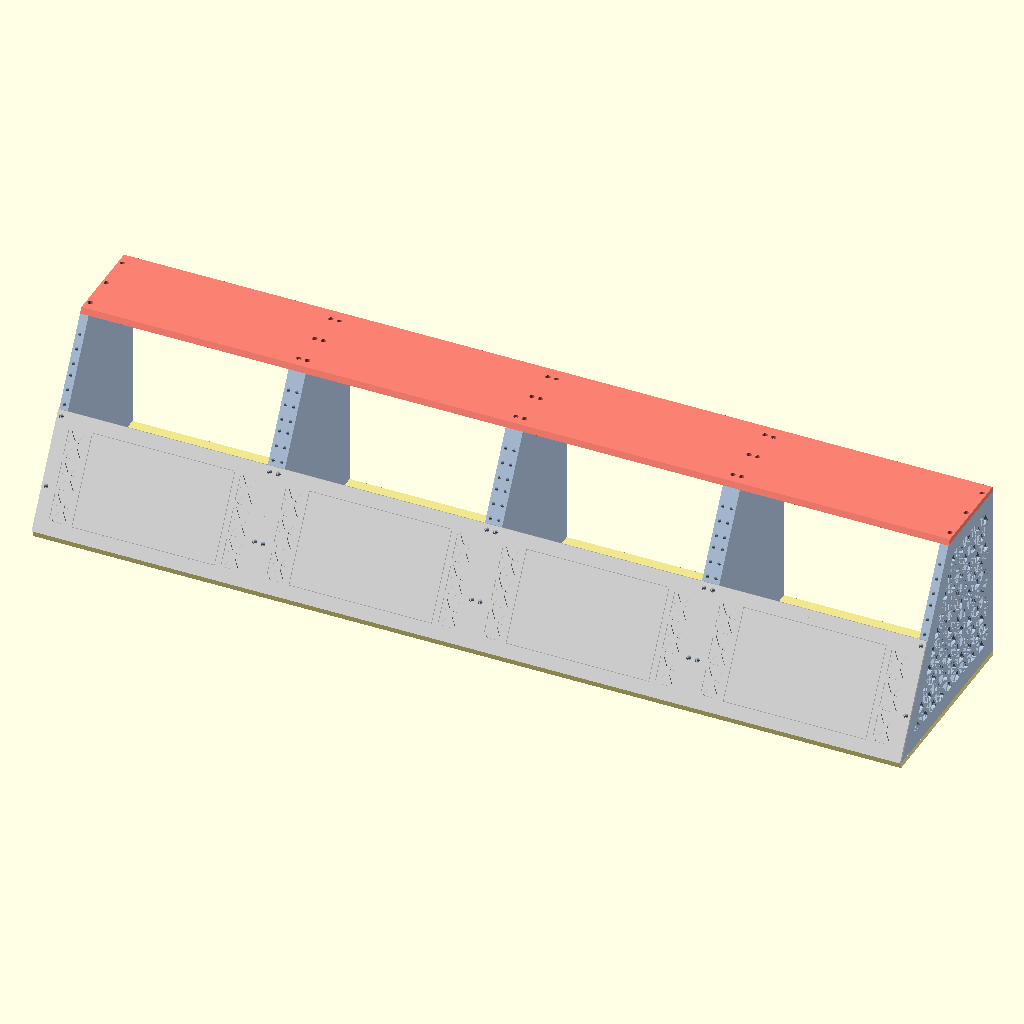
Cell 1 — every parameter at its default value.
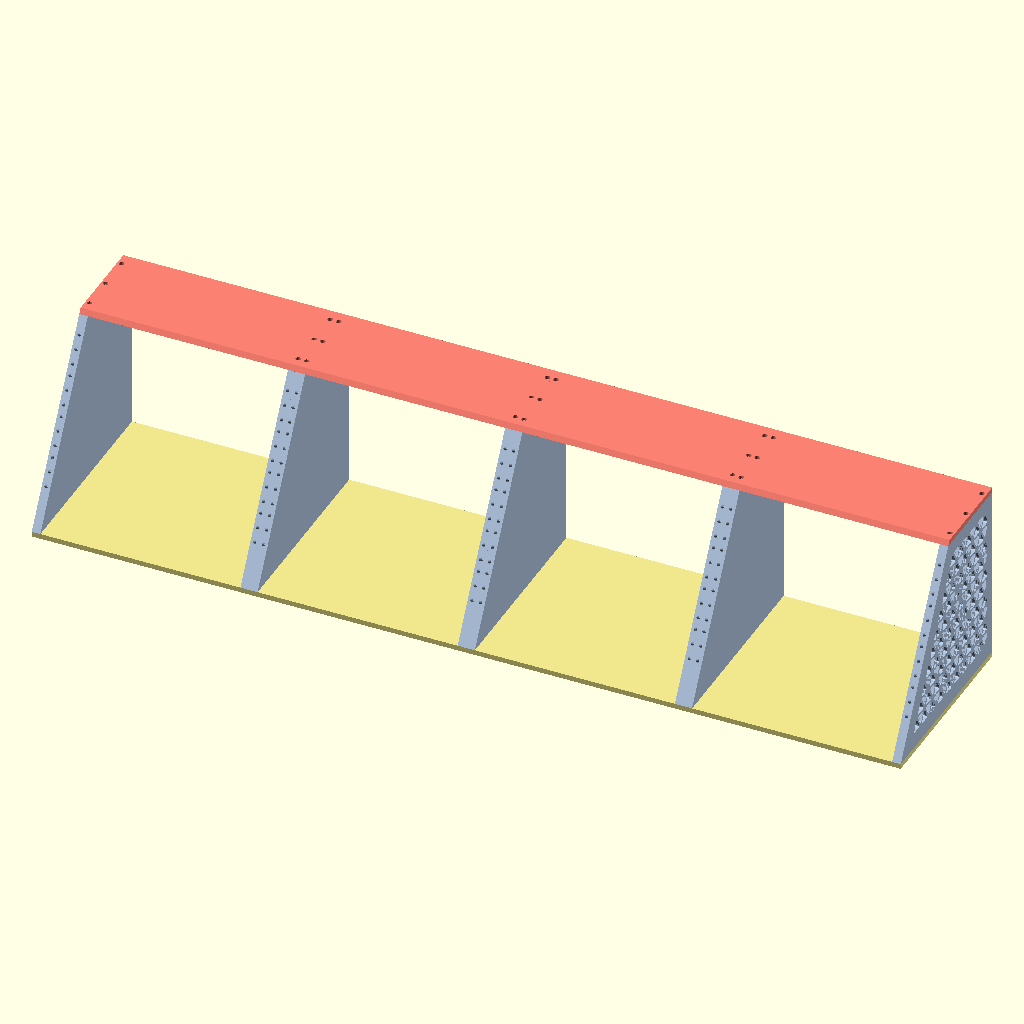
Cell 2: show_display = false (everything else at default).
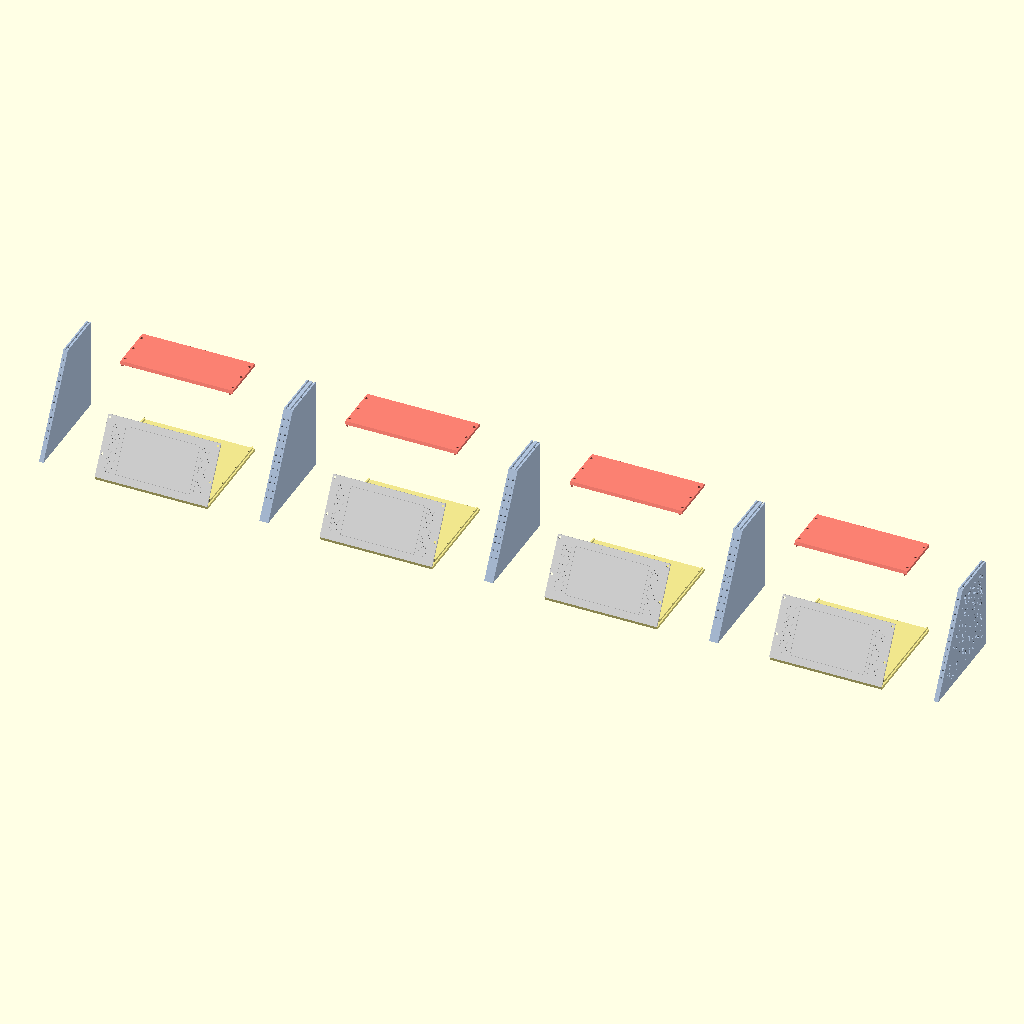
Cell 3: floor_w = 506 (everything else at default).
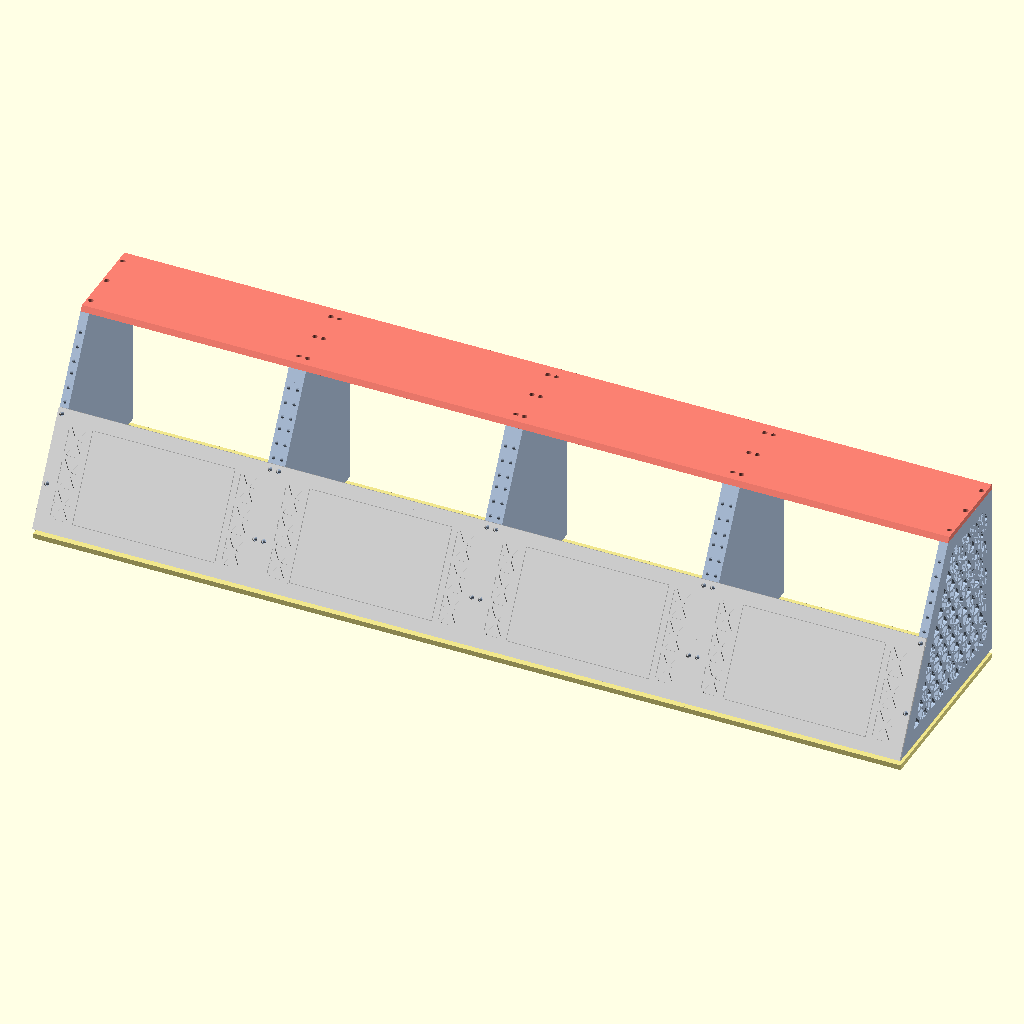
Cell 4 — floor_t set to 12, the other parameters unchanged.
All cells are drawn from the same view direction (rotation 55°, 0°, 25°, orthographic, colour scheme Cornfield), but the view is re-fitted for each cell, so position and scale can differ between cells as well as the parameter.
Source of the model, Console10_4wide.scad:
// =============================================================================
// CONSOLE10 — 4-wide layout  (fit-check / visualization, NOT for print)
//
// Renders 4 Console10 modules side by side, sharing the same Y/Z frame so the
// row sits with all floors and tops aligned. At floor_w = 253 mm per module,
// 4 fit in a 3'11" (1193.8 mm) opening with ~180 mm (~7 in) of slack.
//
// Side-by-side means cheek-to-cheek: adjacent modules' outer cheek faces are
// flush against each other. No shared wall — two 10 mm cheeks back-to-back at
// each module boundary, like a row of 10" mini-rack chassis on a shelf.
// =============================================================================

use <Console10_isogrid.scad>           // cheek()
use <Console10_bottom.scad>            // bottom_panel()
use <Console10_top.scad>               // top_panel()
use <Console10_front_insert.scad>      // front_insert()
use <Console10_display_faceplate.scad> // faceplate_on_slant()

// ---- shared dims (kept equal to Console10_module.scad) ----
floor_w      = 253;          // 10" mini-rack width
floor_d      = 228.6;
floor_t      = 6;
cheek_t      = 10;
back_h       = 205.45;
front_top_x  = 237.25 * sin(30);   // 118.625
hw           = floor_w / 2;        // 126.5
cheek_base_z = floor_t;
span         = floor_w - 2*cheek_t;
front_height = 38;
front_depth  = front_height * tan(30);
top_slab     = 6;

// ---- row controls ----
count        = 4;            // modules side by side
show_front   = false;        // hide front insert (display faceplate covers the front)
show_display = true;         // show the Elecrow faceplate on each module

// ---- single-module assembly ----
module cheek_stand() { rotate([0,0,90]) rotate([90,0,0]) cheek(); }

module console10() {
    color("LightSteelBlue") translate([-hw, 0, cheek_base_z]) cheek_stand();
    color("LightSteelBlue") translate([ hw, 0, cheek_base_z]) mirror([1,0,0]) cheek_stand();
    color("Khaki") bottom_panel();
    color("Salmon")
        translate([0, front_top_x, cheek_base_z + back_h + top_slab])
            mirror([0, 0, 1])
                top_panel();
    if (show_front)
        color("PaleGreen")
            translate([-span/2, front_depth, cheek_base_z])
                mirror([0, 1, 0])
                    rotate([0, 0, 90])
                        front_insert();
    if (show_display)
        color("Gainsboro") faceplate_on_slant();
}

// ---- the row ----
// Center the row on X=0. Module i sits at center xi = (i - (count-1)/2) * floor_w.
for (i = [0 : count - 1])
    translate([(i - (count - 1) / 2) * floor_w, 0, 0])
        console10();

echo(str("CONSOLE10 4-WIDE — ", count, " x ", floor_w, " mm = ",
         count * floor_w, " mm (",
         count * floor_w / 25.4, " in) wide; fits in 3'11\" (1193.8 mm) with ",
         1193.8 - count * floor_w, " mm slack"));
Customizer parameters (derived from the source; name, type, default, range or options):
floor_w: number, default 253
floor_d: number, default 228.6
floor_t: number, default 6
cheek_t: number, default 10
back_h: number, default 205.45
front_height: number, default 38
top_slab: number, default 6
count: number, default 4
show_front: bool, default false
show_display: bool, default true
